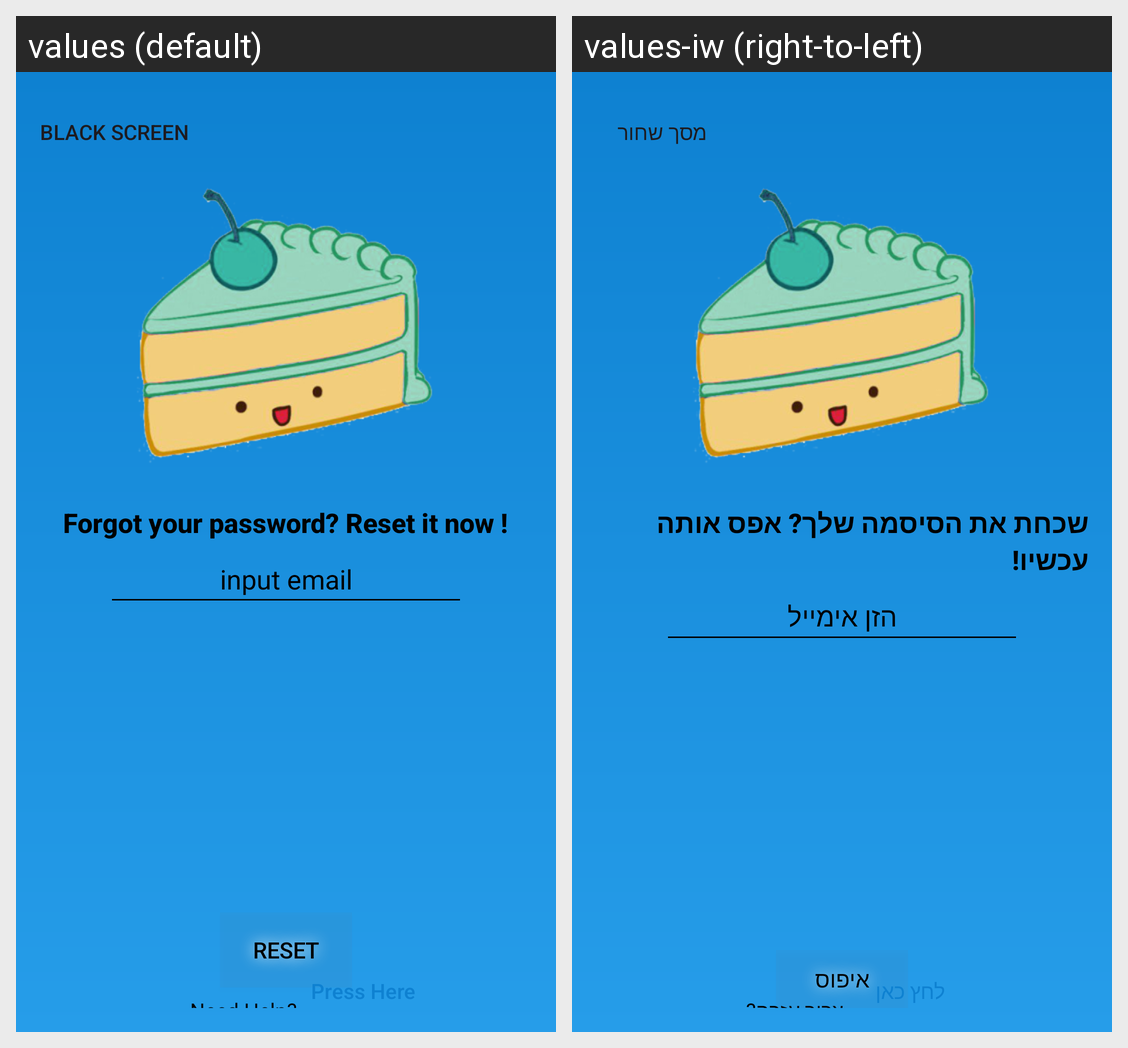

Translations of the strings shown on this Android screen, per locale in the grid:
Android screen res/layout/activity_auth_reset.xml rendered under 2 locales, left to right: values (default), values-iw (right-to-left). Device: Nexus 5 (rendered at 1080×1920; each locale shown at half size, 540×960, under a caption strip naming it); theme Theme.PartyMaker.
Strings drawn on this screen, with the default value and each locale's value (text and hints the layout hard-codes, and strings that could not be matched under every locale, appear in the picture but are not listed):

forgot_your_password_reset_it_now
  values: Forgot your password? Reset it now !
  values-iw: שכחת את הסיסמה שלך? אפס אותה עכשיו!

input_email
  values: input email
  values-iw: הזן אימייל

reset
  values: Reset
  values-iw: איפוס

black_screen
  values: Black Screen
  values-iw: מסך שחור

need_help
  values: Need Help?
  values-iw: צריך עזרה?
